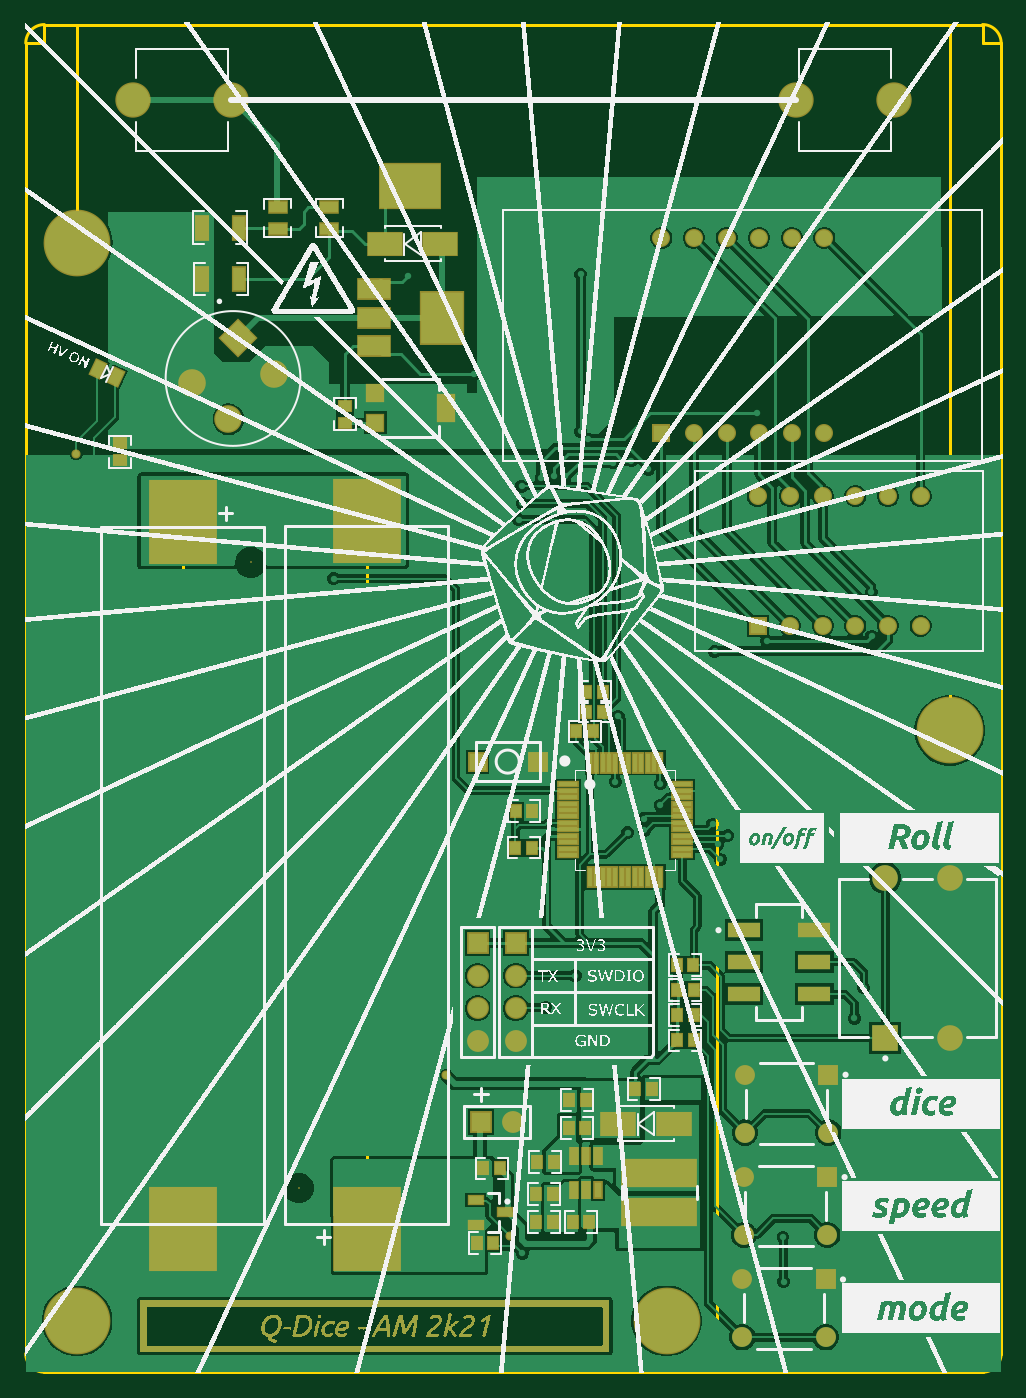
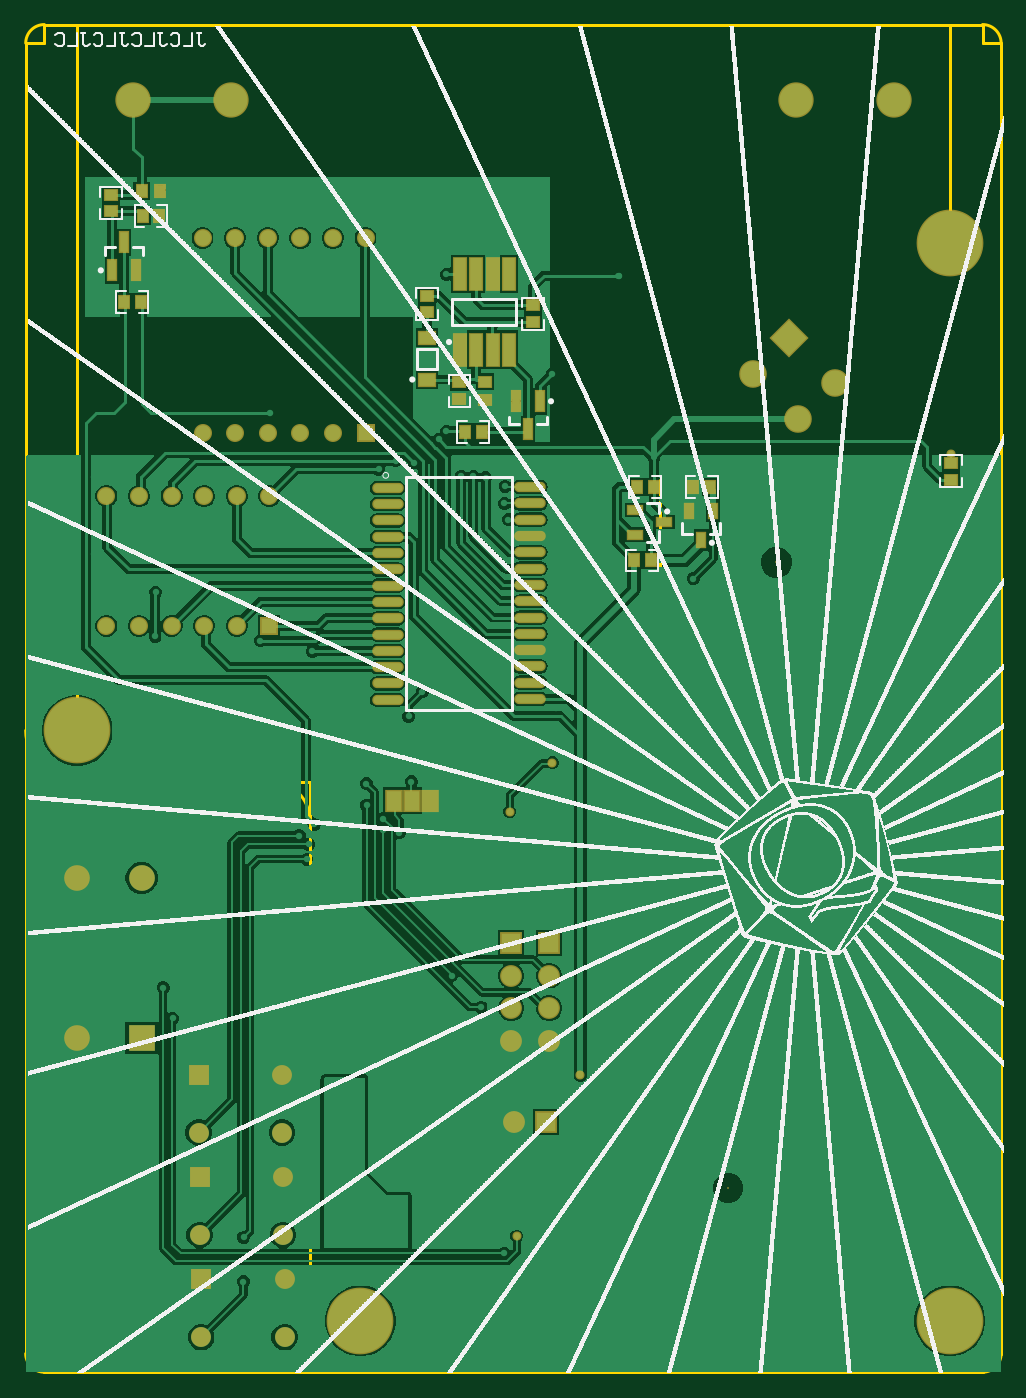
Circuit board: 10 layer files. Board 76.0 x 105.0 mm.
- bottom_copper: Q-Dice.GBL (73437 bytes)
- bottom_silk: Q-Dice.GBO (4121182 bytes)
- paste: Q-Dice.GBP (2286 bytes)
- bottom_mask: Q-Dice.GBS (4291 bytes)
- outline: Q-Dice.GKO (288 bytes)
- outline: Q-Dice.GM1 (1379 bytes)
- top_copper: Q-Dice.GTL (126126 bytes)
- top_silk: Q-Dice.GTO (3859902 bytes)
- paste: Q-Dice.GTP (3992 bytes)
- top_mask: Q-Dice.GTS (58945 bytes)

=== bottom_copper: Q-Dice.GBL (73437 bytes, source omitted) ===
=== bottom_silk: Q-Dice.GBO (4121182 bytes, source omitted) ===
=== paste: Q-Dice.GBP ===
G04*
G04 #@! TF.GenerationSoftware,Altium Limited,Altium Designer,21.0.9 (235)*
G04*
G04 Layer_Color=128*
%FSLAX44Y44*%
%MOMM*%
G71*
G04*
G04 #@! TF.SameCoordinates,6F3E63EC-60D3-48B1-A7CC-AFFCCD692F60*
G04*
G04*
G04 #@! TF.FilePolarity,Positive*
G04*
G01*
G75*
%ADD17R,1.1500X0.6000*%
%ADD24R,0.8000X0.9000*%
%ADD25R,0.9000X0.8000*%
%ADD81R,0.9000X0.8000*%
%ADD82R,1.2200X0.9100*%
%ADD83R,0.6000X1.6000*%
%ADD84O,2.2500X0.6000*%
%ADD85R,0.9000X2.5000*%
%ADD86R,0.8000X0.9000*%
%ADD87R,1.1684X1.6002*%
%ADD88R,0.6000X1.1500*%
D17*
X523490Y844130D02*
D03*
Y825130D02*
D03*
X500990Y834630D02*
D03*
D24*
X656250Y905000D02*
D03*
X643250D02*
D03*
X894500Y1073500D02*
D03*
X907500D02*
D03*
X922000Y1006500D02*
D03*
X909000D02*
D03*
X511500Y805000D02*
D03*
X524500D02*
D03*
X478250Y862000D02*
D03*
X465250D02*
D03*
X509250Y862500D02*
D03*
X522250D02*
D03*
D25*
X660550Y943800D02*
D03*
Y930800D02*
D03*
X685550Y1011300D02*
D03*
Y998300D02*
D03*
X603050Y1003800D02*
D03*
Y990800D02*
D03*
X931750Y1077000D02*
D03*
Y1090000D02*
D03*
X277750Y868000D02*
D03*
Y881000D02*
D03*
D81*
X640550Y930300D02*
D03*
Y944300D02*
D03*
D82*
X685700Y978650D02*
D03*
Y945950D02*
D03*
D83*
X597750Y929000D02*
D03*
X616750D02*
D03*
X607250Y907000D02*
D03*
X922000Y1053000D02*
D03*
X912500Y1031000D02*
D03*
X931500D02*
D03*
D84*
X716500Y861500D02*
D03*
Y848800D02*
D03*
Y836100D02*
D03*
Y823400D02*
D03*
Y810700D02*
D03*
Y798000D02*
D03*
Y785300D02*
D03*
Y772600D02*
D03*
Y759900D02*
D03*
Y747200D02*
D03*
Y734500D02*
D03*
Y721800D02*
D03*
Y709100D02*
D03*
Y696400D02*
D03*
X605500Y697000D02*
D03*
Y709700D02*
D03*
Y722400D02*
D03*
Y735100D02*
D03*
Y747800D02*
D03*
Y760500D02*
D03*
Y773200D02*
D03*
Y785900D02*
D03*
Y798600D02*
D03*
Y811300D02*
D03*
Y824000D02*
D03*
Y836700D02*
D03*
Y849400D02*
D03*
Y862100D02*
D03*
D85*
X622100Y1028180D02*
D03*
X634800D02*
D03*
X647500D02*
D03*
X660200D02*
D03*
X622100Y969180D02*
D03*
X634800D02*
D03*
X647500D02*
D03*
X660200D02*
D03*
D86*
X908000Y1093000D02*
D03*
X894000D02*
D03*
D87*
X697750Y617750D02*
D03*
D88*
X462870Y843490D02*
D03*
X481870D02*
D03*
X472370Y820990D02*
D03*
M02*

=== bottom_mask: Q-Dice.GBS ===
G04*
G04 #@! TF.GenerationSoftware,Altium Limited,Altium Designer,21.0.9 (235)*
G04*
G04 Layer_Color=16711935*
%FSLAX44Y44*%
%MOMM*%
G71*
G04*
G04 #@! TF.SameCoordinates,6F3E63EC-60D3-48B1-A7CC-AFFCCD692F60*
G04*
G04*
G04 #@! TF.FilePolarity,Negative*
G04*
G01*
G75*
%ADD36R,1.3532X0.8032*%
%ADD43R,1.0032X1.1032*%
%ADD44R,1.1032X1.0032*%
%ADD54R,1.7032X1.7032*%
%ADD55C,1.7032*%
%ADD56R,1.4034X1.4034*%
%ADD57C,1.4034*%
%ADD58R,1.7032X1.7032*%
%ADD59P,3.0451X4X360.0*%
%ADD60C,2.1532*%
%ADD61C,2.7532*%
%ADD62R,0.2032X0.2032*%
%ADD63C,2.0000*%
%ADD64R,2.0000X2.0000*%
%ADD65C,1.5500*%
%ADD66R,1.5500X1.5500*%
%ADD67C,5.2032*%
%ADD68C,0.7032*%
%ADD89R,1.1032X1.0032*%
%ADD90R,1.4232X1.1132*%
%ADD91R,0.8032X1.8032*%
%ADD92O,2.4532X0.8032*%
%ADD93R,1.1032X2.7032*%
%ADD94R,1.0032X1.1032*%
%ADD95R,1.3716X1.8034*%
%ADD96R,0.8032X1.3532*%
D36*
X523490Y844130D02*
D03*
Y825130D02*
D03*
X500990Y834630D02*
D03*
D43*
X656250Y905000D02*
D03*
X643250D02*
D03*
X894500Y1073500D02*
D03*
X907500D02*
D03*
X922000Y1006500D02*
D03*
X909000D02*
D03*
X511500Y805000D02*
D03*
X524500D02*
D03*
X478250Y862000D02*
D03*
X465250D02*
D03*
X509250Y862500D02*
D03*
X522250D02*
D03*
D44*
X660550Y943800D02*
D03*
Y930800D02*
D03*
X685550Y1011300D02*
D03*
Y998300D02*
D03*
X603050Y1003800D02*
D03*
Y990800D02*
D03*
X931750Y1077000D02*
D03*
Y1090000D02*
D03*
X277750Y868000D02*
D03*
Y881000D02*
D03*
D54*
X593000Y367500D02*
D03*
D55*
X618400D02*
D03*
X620250Y430700D02*
D03*
Y456100D02*
D03*
Y481500D02*
D03*
X590500D02*
D03*
Y456100D02*
D03*
Y430700D02*
D03*
D56*
X733740Y903960D02*
D03*
X808670Y754100D02*
D03*
D57*
X759140Y903960D02*
D03*
X784540D02*
D03*
X809940D02*
D03*
X835340D02*
D03*
X860740D02*
D03*
Y1056360D02*
D03*
X835340D02*
D03*
X809940D02*
D03*
X784540D02*
D03*
X759140D02*
D03*
X733740D02*
D03*
X910270Y855100D02*
D03*
X935670D02*
D03*
X808670D02*
D03*
X834070D02*
D03*
X884870D02*
D03*
X859470D02*
D03*
X935670Y754100D02*
D03*
X910270D02*
D03*
X884870D02*
D03*
X859470D02*
D03*
X834070D02*
D03*
D58*
X620250Y506900D02*
D03*
X590500D02*
D03*
D59*
X403535Y978570D02*
D03*
D60*
X368180Y943214D02*
D03*
X396464Y914930D02*
D03*
X431820Y950285D02*
D03*
D61*
X322300Y1163750D02*
D03*
X398500D02*
D03*
X838500D02*
D03*
X914700D02*
D03*
D62*
X451250Y316000D02*
D03*
X413750Y803500D02*
D03*
D63*
X958250Y557750D02*
D03*
Y432750D02*
D03*
X908250Y557750D02*
D03*
D64*
Y432750D02*
D03*
D65*
X798750Y359250D02*
D03*
Y404250D02*
D03*
X863750Y359250D02*
D03*
X796750Y199750D02*
D03*
Y244750D02*
D03*
X861750Y199750D02*
D03*
X798000Y279500D02*
D03*
Y324500D02*
D03*
X863000Y279500D02*
D03*
D66*
X863750Y404250D02*
D03*
X861750Y244750D02*
D03*
X863000Y324500D02*
D03*
D67*
X278500Y1052500D02*
D03*
X958500Y672500D02*
D03*
X737750Y212500D02*
D03*
X278500D02*
D03*
D68*
X566250Y403750D02*
D03*
X615750Y278500D02*
D03*
X277750Y888000D02*
D03*
X588250Y647250D02*
D03*
X621250Y609250D02*
D03*
D89*
X640550Y930300D02*
D03*
Y944300D02*
D03*
D90*
X685700Y978650D02*
D03*
Y945950D02*
D03*
D91*
X597750Y929000D02*
D03*
X616750D02*
D03*
X607250Y907000D02*
D03*
X922000Y1053000D02*
D03*
X912500Y1031000D02*
D03*
X931500D02*
D03*
D92*
X716500Y861500D02*
D03*
Y848800D02*
D03*
Y836100D02*
D03*
Y823400D02*
D03*
Y810700D02*
D03*
Y798000D02*
D03*
Y785300D02*
D03*
Y772600D02*
D03*
Y759900D02*
D03*
Y747200D02*
D03*
Y734500D02*
D03*
Y721800D02*
D03*
Y709100D02*
D03*
Y696400D02*
D03*
X605500Y697000D02*
D03*
Y709700D02*
D03*
Y722400D02*
D03*
Y735100D02*
D03*
Y747800D02*
D03*
Y760500D02*
D03*
Y773200D02*
D03*
Y785900D02*
D03*
Y798600D02*
D03*
Y811300D02*
D03*
Y824000D02*
D03*
Y836700D02*
D03*
Y849400D02*
D03*
Y862100D02*
D03*
D93*
X622100Y1028180D02*
D03*
X634800D02*
D03*
X647500D02*
D03*
X660200D02*
D03*
X622100Y969180D02*
D03*
X634800D02*
D03*
X647500D02*
D03*
X660200D02*
D03*
D94*
X908000Y1093000D02*
D03*
X894000D02*
D03*
D95*
X711720Y617750D02*
D03*
X683780D02*
D03*
X697750D02*
D03*
D96*
X462870Y843490D02*
D03*
X481870D02*
D03*
X472370Y820990D02*
D03*
M02*

=== outline: Q-Dice.GKO ===
G04*
G04 #@! TF.GenerationSoftware,Altium Limited,Altium Designer,21.0.9 (235)*
G04*
G04 Layer_Color=16711935*
%FSLAX44Y44*%
%MOMM*%
G71*
G04*
G04 #@! TF.SameCoordinates,6F3E63EC-60D3-48B1-A7CC-AFFCCD692F60*
G04*
G04*
G04 #@! TF.FilePolarity,Positive*
G04*
G01*
G75*
M02*

=== outline: Q-Dice.GM1 ===
G04*
G04 #@! TF.GenerationSoftware,Altium Limited,Altium Designer,21.0.9 (235)*
G04*
G04 Layer_Color=16711935*
%FSLAX44Y44*%
%MOMM*%
G71*
G04*
G04 #@! TF.SameCoordinates,6F3E63EC-60D3-48B1-A7CC-AFFCCD692F60*
G04*
G04*
G04 #@! TF.FilePolarity,Positive*
G04*
G01*
G75*
%ADD10C,0.2500*%
%ADD14C,0.2540*%
D10*
X278500Y1052500D02*
Y1222500D01*
X238500Y1208000D02*
X253000D01*
Y1222500D01*
X253000Y172500D02*
Y187000D01*
X238500D02*
X253000D01*
X984000Y1208000D02*
X998500D01*
X984000D02*
Y1222500D01*
Y187000D02*
X998500D01*
X984000Y172500D02*
Y187000D01*
X777250Y632500D02*
X807250D01*
X777250D02*
X958500D01*
Y672500D02*
Y1222500D01*
X777250Y632500D02*
X777250Y212500D01*
D14*
X984000Y172500D02*
G03*
X998500Y187000I0J14500D01*
G01*
Y1208000D02*
G03*
X984000Y1222500I-14500J0D01*
G01*
X238500Y187000D02*
G03*
X253000Y172500I14500J0D01*
G01*
X253000Y1222500D02*
G03*
X238500Y1208000I0J-14500D01*
G01*
X807250Y632750D02*
G03*
X777250Y602750I0J-30000D01*
G01*
X958500Y632500D02*
G03*
X998500Y672500I0J40000D01*
G01*
X737750Y173000D02*
G03*
X777250Y212500I0J39500D01*
G01*
X253000Y1222500D02*
X277500D01*
X984000D01*
X998500Y1208000D02*
X998500Y187000D01*
X238500Y187000D02*
X238500Y1208000D01*
X253000Y172500D02*
X984000Y172500D01*
X504350Y252500D02*
Y867400D01*
X360650Y252100D02*
Y867000D01*
M02*

=== top_copper: Q-Dice.GTL (126126 bytes, source omitted) ===
=== top_silk: Q-Dice.GTO (3859902 bytes, source omitted) ===
=== paste: Q-Dice.GTP ===
G04*
G04 #@! TF.GenerationSoftware,Altium Limited,Altium Designer,21.0.9 (235)*
G04*
G04 Layer_Color=8421504*
%FSLAX44Y44*%
%MOMM*%
G71*
G04*
G04 #@! TF.SameCoordinates,6F3E63EC-60D3-48B1-A7CC-AFFCCD692F60*
G04*
G04*
G04 #@! TF.FilePolarity,Positive*
G04*
G01*
G75*
%ADD17R,1.1500X0.6000*%
%ADD18R,1.3000X2.0000*%
%ADD19R,1.3000X1.3000*%
%ADD20R,1.5000X0.3000*%
%ADD21R,0.3000X1.5000*%
%ADD22R,5.7000X2.0000*%
G04:AMPARAMS|DCode=23|XSize=0.8mm|YSize=1.2mm|CornerRadius=0mm|HoleSize=0mm|Usage=FLASHONLY|Rotation=335.000|XOffset=0mm|YOffset=0mm|HoleType=Round|Shape=Rectangle|*
%AMROTATEDRECTD23*
4,1,4,-0.6161,-0.3747,-0.1090,0.7128,0.6161,0.3747,0.1090,-0.7128,-0.6161,-0.3747,0.0*
%
%ADD23ROTATEDRECTD23*%

%ADD24R,0.8000X0.9000*%
%ADD25R,0.9000X0.8000*%
%ADD26R,3.2500X4.0000*%
%ADD27R,2.5000X1.5000*%
%ADD28R,1.4000X0.8500*%
%ADD29R,1.3500X1.3500*%
%ADD30R,2.6500X1.7500*%
%ADD31R,0.5499X1.1999*%
%ADD32R,5.0800X6.3500*%
%ADD33R,0.9000X1.8000*%
%ADD34R,4.7000X3.4000*%
%ADD35R,2.5000X1.2000*%
D17*
X589040Y306460D02*
D03*
Y287460D02*
D03*
X611540Y296960D02*
D03*
D18*
X565750Y923750D02*
D03*
D19*
X510750Y935250D02*
D03*
Y912250D02*
D03*
D20*
X661000Y630500D02*
D03*
Y625500D02*
D03*
Y620500D02*
D03*
Y615500D02*
D03*
Y610500D02*
D03*
Y605500D02*
D03*
Y600500D02*
D03*
Y595500D02*
D03*
Y590500D02*
D03*
Y585500D02*
D03*
Y580500D02*
D03*
Y575500D02*
D03*
X750000D02*
D03*
Y580500D02*
D03*
Y585500D02*
D03*
Y590500D02*
D03*
Y595500D02*
D03*
Y600500D02*
D03*
Y605500D02*
D03*
Y610500D02*
D03*
Y615500D02*
D03*
Y620500D02*
D03*
Y625500D02*
D03*
Y630500D02*
D03*
D21*
X678000Y558500D02*
D03*
X683000D02*
D03*
X688000D02*
D03*
X693000D02*
D03*
X698000D02*
D03*
X703000D02*
D03*
X708000D02*
D03*
X713000D02*
D03*
X718000D02*
D03*
X723000D02*
D03*
X728000D02*
D03*
X733000D02*
D03*
Y647500D02*
D03*
X728000D02*
D03*
X723000D02*
D03*
X718000D02*
D03*
X713000D02*
D03*
X708000D02*
D03*
X703000D02*
D03*
X698000D02*
D03*
X693000D02*
D03*
X688000D02*
D03*
X683000D02*
D03*
X678000D02*
D03*
D22*
X732250Y297000D02*
D03*
Y328000D02*
D03*
D23*
X308656Y947780D02*
D03*
X294844Y954220D02*
D03*
D24*
X608000Y331250D02*
D03*
X595000D02*
D03*
X726500Y393000D02*
D03*
X713500D02*
D03*
X589750Y273250D02*
D03*
X602750D02*
D03*
X680500Y671750D02*
D03*
X667500D02*
D03*
X675250Y687250D02*
D03*
X688250D02*
D03*
X675250Y702500D02*
D03*
X688250D02*
D03*
X633000Y581250D02*
D03*
X620000D02*
D03*
X759000Y470000D02*
D03*
X746000D02*
D03*
X759000Y450500D02*
D03*
X746000D02*
D03*
X759000Y431000D02*
D03*
X746000D02*
D03*
X636000Y311250D02*
D03*
X649000D02*
D03*
X661750Y384750D02*
D03*
X674750D02*
D03*
X664500Y289250D02*
D03*
X677500D02*
D03*
X636000Y289500D02*
D03*
X649000D02*
D03*
X661500Y363000D02*
D03*
X674500D02*
D03*
X636750Y336000D02*
D03*
X649750D02*
D03*
X758750Y489500D02*
D03*
X745750D02*
D03*
X633250Y609750D02*
D03*
X620250D02*
D03*
D25*
X312250Y883250D02*
D03*
Y896250D02*
D03*
X487250Y912250D02*
D03*
Y925250D02*
D03*
D26*
X562500Y994250D02*
D03*
D27*
X510000Y971750D02*
D03*
Y994250D02*
D03*
Y1016750D02*
D03*
D28*
X475000Y1080500D02*
D03*
Y1063000D02*
D03*
X435000Y1080500D02*
D03*
Y1063000D02*
D03*
D29*
X590500Y648250D02*
D03*
X637500D02*
D03*
D30*
X700250Y366000D02*
D03*
X743250D02*
D03*
X518500Y1051750D02*
D03*
X561500D02*
D03*
D31*
X684500Y340750D02*
D03*
X675000D02*
D03*
X665500D02*
D03*
Y314751D02*
D03*
X675000D02*
D03*
X684500D02*
D03*
D32*
X504350Y284300D02*
D03*
Y835600D02*
D03*
X360650Y835200D02*
D03*
Y283900D02*
D03*
D33*
X405000Y1024250D02*
D03*
X376000D02*
D03*
X404500Y1064250D02*
D03*
X375500D02*
D03*
D34*
X537750Y1097000D02*
D03*
D35*
X798000Y467125D02*
D03*
X853000D02*
D03*
Y517125D02*
D03*
X798000D02*
D03*
Y492125D02*
D03*
X853000D02*
D03*
M02*

=== top_mask: Q-Dice.GTS (58945 bytes, source omitted) ===
